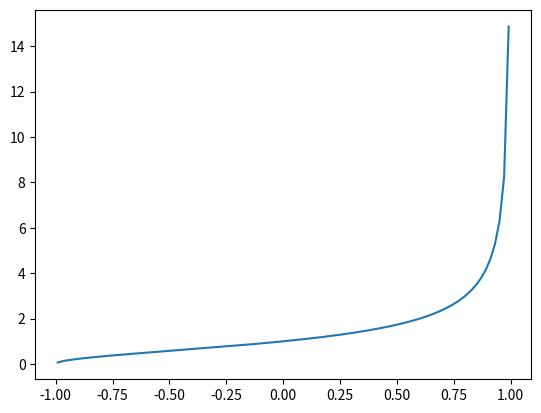

Write Python code to recreate this figure.
# %% a sphere without north pole S^2/N is homeomorphic to R^2
import numpy as np
import matplotlib.pyplot as plt

plt.figure()
x=np.linspace(-10,10,1000)
r=np.sqrt(1-x**2)/(1-x)
plt.plot(x,r)
# %%
